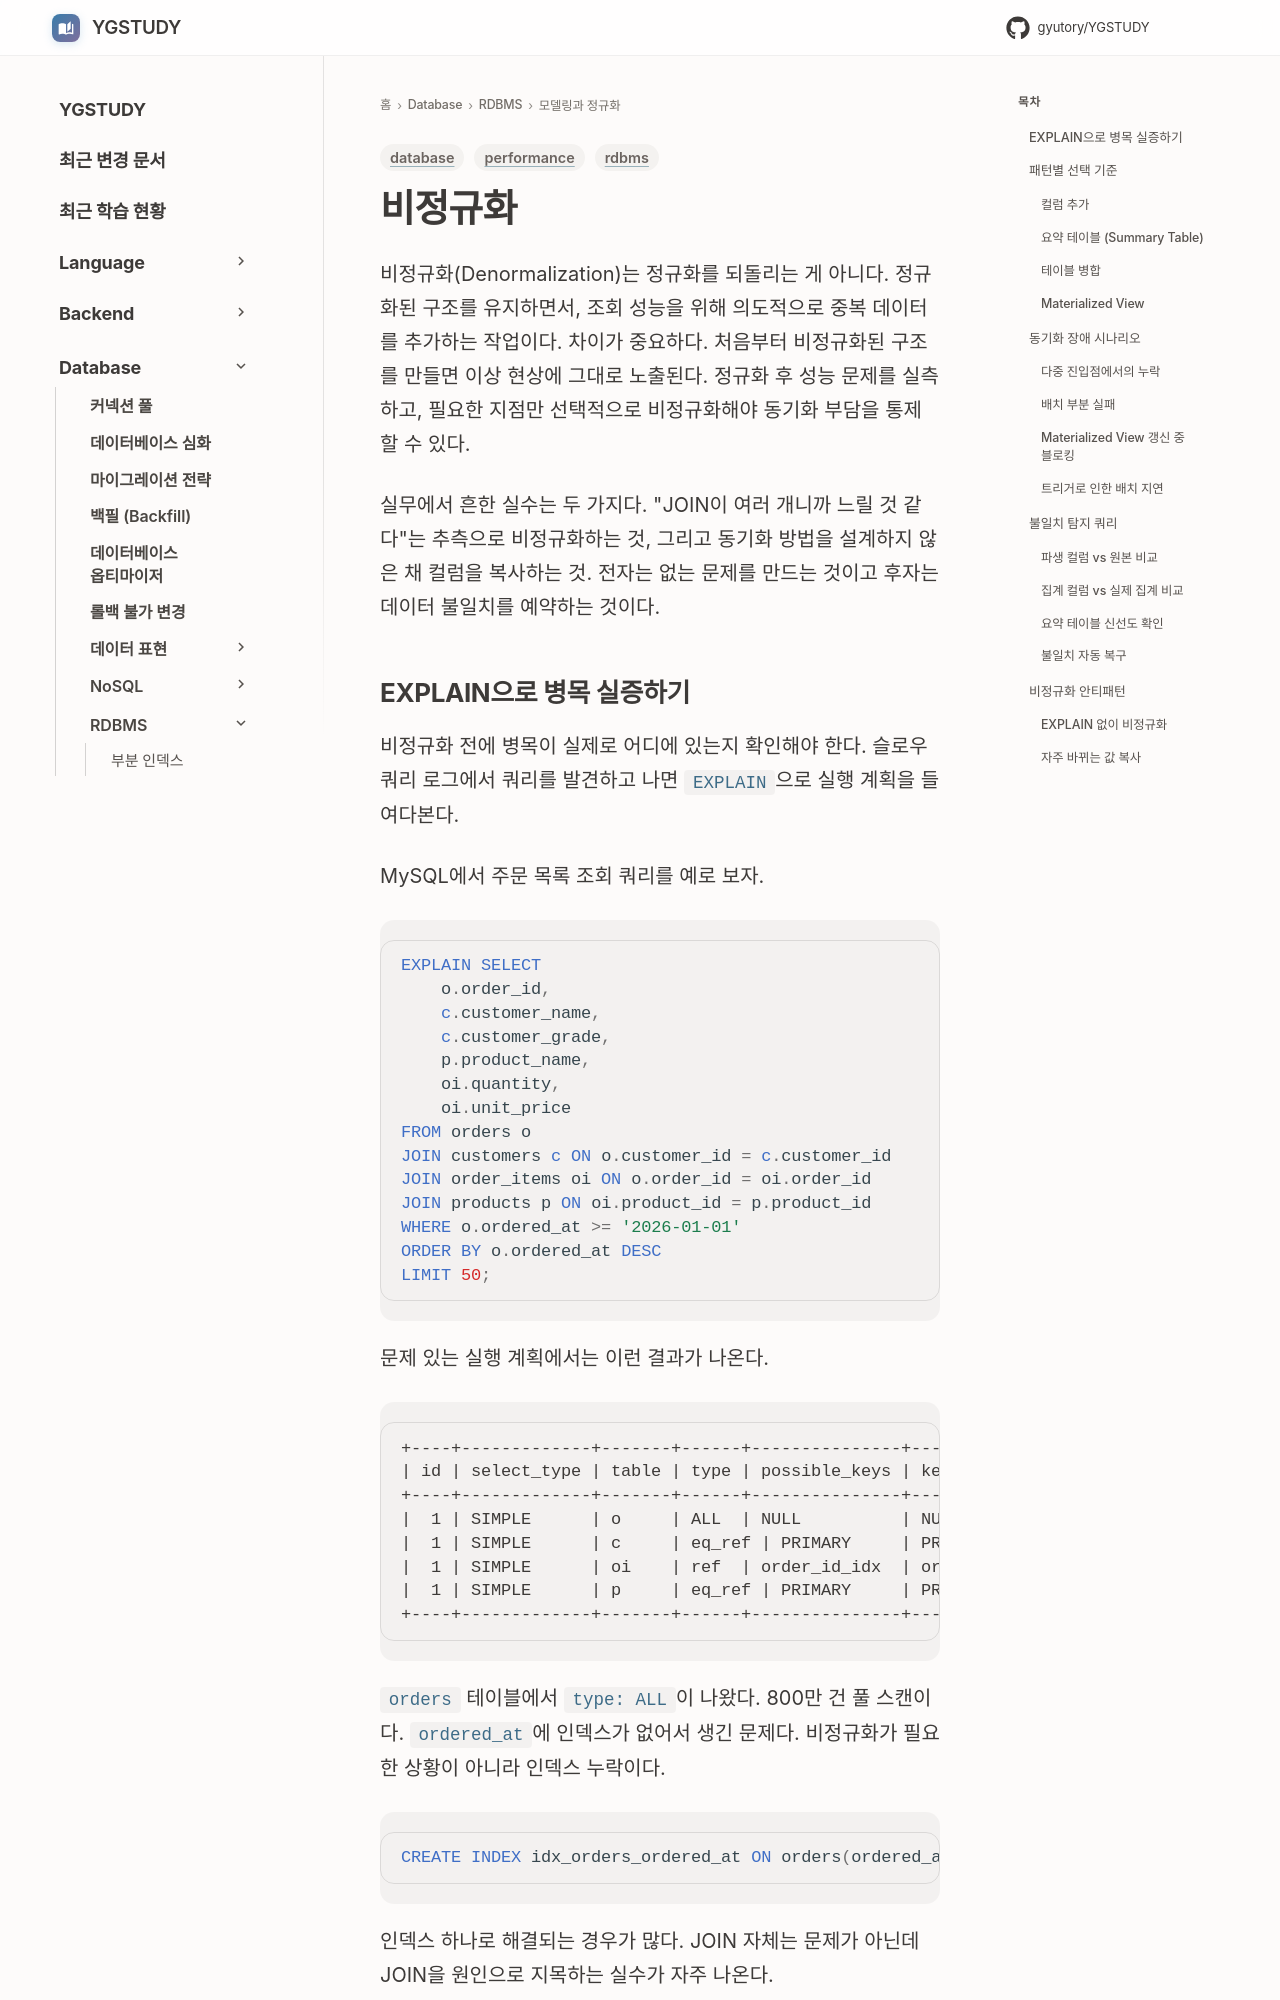

repository: GYUTORY/YGSTUDY · page: DataBase/RDBMS/비정규화/index.html · generator: mkdocs

---
title: 비정규화
tags: [database, performance, rdbms]
updated: 2026-07-28
---

# 비정규화

비정규화(Denormalization)는 정규화를 되돌리는 게 아니다. 정규화된 구조를 유지하면서, 조회 성능을 위해 의도적으로 중복 데이터를 추가하는 작업이다. 차이가 중요하다. 처음부터 비정규화된 구조를 만들면 이상 현상에 그대로 노출된다. 정규화 후 성능 문제를 실측하고, 필요한 지점만 선택적으로 비정규화해야 동기화 부담을 통제할 수 있다.

실무에서 흔한 실수는 두 가지다. "JOIN이 여러 개니까 느릴 것 같다"는 추측으로 비정규화하는 것, 그리고 동기화 방법을 설계하지 않은 채 컬럼을 복사하는 것. 전자는 없는 문제를 만드는 것이고 후자는 데이터 불일치를 예약하는 것이다.
